Image classification data set "new-dataset" (renyuan-fei/CV on GitHub). Class labels (3): paper, rock, scissors.

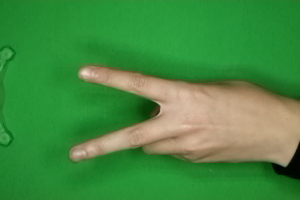
Label: scissors

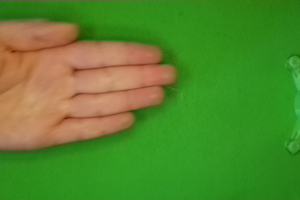
Label: paper

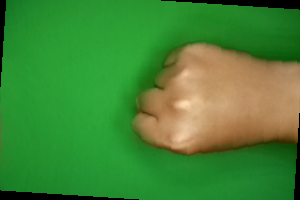
Label: rock

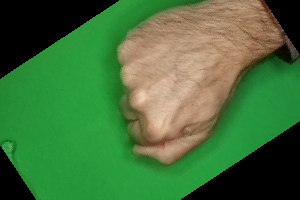
Label: rock

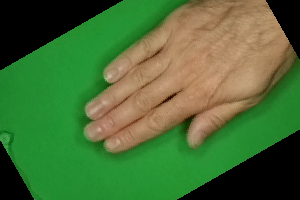
Label: paper

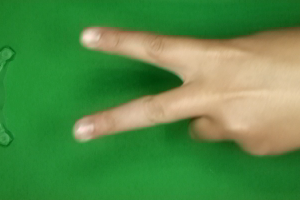
Label: scissors
